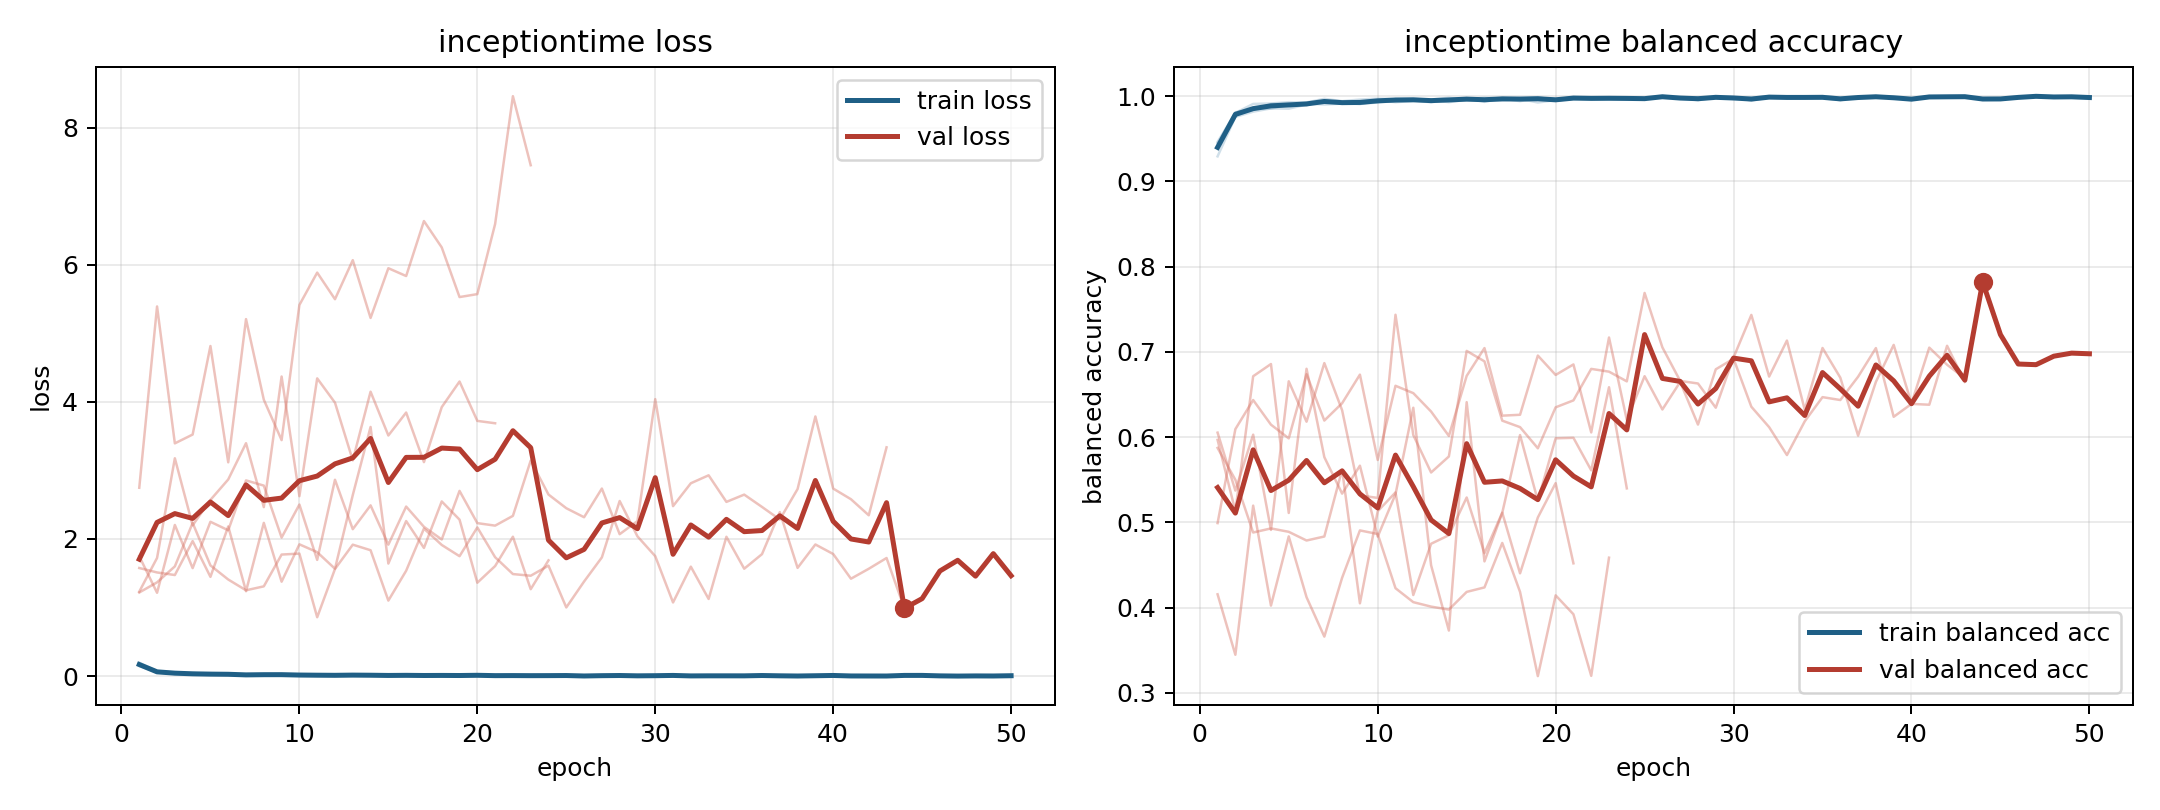

The table this chart was drawn from, first rows:
model, fold, epoch, train_loss, train_balanced_accuracy, val_loss, val_balanced_accuracy
inceptiontime, 1, 1, 0.1619, 0.9449, 1.748, 0.4992
inceptiontime, 1, 2, 0.06099, 0.9793, 1.215, 0.6094
inceptiontime, 1, 3, 0.04289, 0.9848, 2.204, 0.6436
inceptiontime, 1, 4, 0.028, 0.99, 1.575, 0.6147
inceptiontime, 1, 5, 0.02778, 0.9889, 2.251, 0.5986
inceptiontime, 1, 6, 0.02767, 0.9912, 2.127, 0.6739
inceptiontime, 1, 7, 0.02064, 0.9936, 2.854, 0.6195
inceptiontime, 1, 8, 0.02025, 0.9926, 2.778, 0.6398
inceptiontime, 1, 9, 0.02191, 0.9933, 2.021, 0.6734
inceptiontime, 1, 10, 0.01795, 0.9931, 2.502, 0.5733
inceptiontime, 1, 11, 0.01034, 0.9967, 1.695, 0.6603
inceptiontime, 1, 12, 0.01042, 0.9965, 2.864, 0.6517
inceptiontime, 1, 13, 0.01393, 0.9953, 2.143, 0.6301
inceptiontime, 1, 14, 0.01319, 0.9958, 2.49, 0.6015
inceptiontime, 1, 15, 0.009874, 0.9966, 1.917, 0.6719
inceptiontime, 1, 16, 0.006005, 0.9983, 2.472, 0.7045
inceptiontime, 1, 17, 0.009262, 0.9971, 2.177, 0.6252
inceptiontime, 1, 18, 0.01729, 0.9942, 1.993, 0.6263
inceptiontime, 1, 19, 0.007783, 0.9976, 2.701, 0.6957
inceptiontime, 1, 20, 0.009206, 0.9972, 2.231, 0.673
inceptiontime, 1, 21, 0.00603, 0.9979, 2.195, 0.6853
inceptiontime, 1, 22, 0.01092, 0.9971, 2.337, 0.6056
inceptiontime, 1, 23, 0.007282, 0.9974, 3.143, 0.7169
inceptiontime, 1, 24, 0.007129, 0.9974, 2.648, 0.6202
inceptiontime, 1, 25, 0.007206, 0.9974, 2.449, 0.6715
inceptiontime, 1, 26, 0.002061, 0.9994, 2.317, 0.6325
inceptiontime, 1, 27, 0.007757, 0.9973, 2.735, 0.6648
inceptiontime, 1, 28, 0.00406, 0.9989, 2.07, 0.6148
inceptiontime, 1, 29, 0.004671, 0.9987, 2.261, 0.6796
inceptiontime, 1, 30, 0.003299, 0.999, 4.039, 0.6921
inceptiontime, 1, 31, 0.01451, 0.9949, 2.479, 0.6357
inceptiontime, 1, 32, 0.003734, 0.9985, 2.812, 0.6118
inceptiontime, 1, 33, 0.005101, 0.9983, 2.929, 0.579
inceptiontime, 1, 34, 0.00421, 0.9984, 2.541, 0.6186
inceptiontime, 1, 35, 0.001627, 0.9996, 2.647, 0.647
inceptiontime, 1, 36, 0.006229, 0.9983, 2.467, 0.6436
inceptiontime, 1, 37, 0.004169, 0.9986, 2.284, 0.6709
inceptiontime, 1, 38, 0.0003803, 1.0, 2.728, 0.7045
inceptiontime, 1, 39, 0.006203, 0.998, 3.787, 0.6239
inceptiontime, 1, 40, 0.01205, 0.9957, 2.735, 0.639
inceptiontime, 1, 41, 0.003342, 0.9987, 2.58, 0.638
inceptiontime, 1, 42, 0.003071, 0.9988, 2.346, 0.7072
inceptiontime, 1, 43, 0.001851, 0.9994, 3.336, 0.6649
inceptiontime, 2, 1, 0.1474, 0.9464, 2.747, 0.4157
inceptiontime, 2, 2, 0.05438, 0.9804, 5.391, 0.3447
inceptiontime, 2, 3, 0.03231, 0.9909, 3.394, 0.5197
inceptiontime, 2, 4, 0.02657, 0.9915, 3.523, 0.4024
inceptiontime, 2, 5, 0.02144, 0.993, 4.814, 0.4836
inceptiontime, 2, 6, 0.02215, 0.9926, 3.118, 0.4123
inceptiontime, 2, 7, 0.01081, 0.9969, 5.206, 0.366
inceptiontime, 2, 8, 0.01834, 0.9942, 4.031, 0.4351
inceptiontime, 2, 9, 0.01315, 0.996, 3.442, 0.4906
inceptiontime, 2, 10, 0.00942, 0.9972, 5.413, 0.4864
inceptiontime, 2, 11, 0.009305, 0.9968, 5.884, 0.4228
inceptiontime, 2, 12, 0.009932, 0.9966, 5.496, 0.4065
inceptiontime, 2, 13, 0.01122, 0.996, 6.066, 0.4012
inceptiontime, 2, 14, 0.005885, 0.9982, 5.223, 0.3977
inceptiontime, 2, 15, 0.01138, 0.9953, 5.948, 0.4185
inceptiontime, 2, 16, 0.008595, 0.9968, 5.834, 0.4237
inceptiontime, 2, 17, 0.006787, 0.9977, 6.636, 0.4759
... 101 more rows
